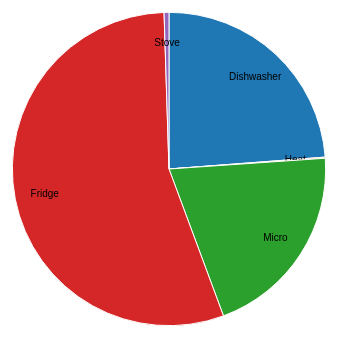
D3 v4 page, settled after 360 driven frames (6 s of simulated time); the page loaded 1 data file(s).



var svg = d3.select("svg"),
    width = +svg.attr("width"),
    height = +svg.attr("height"),
    radius = Math.min(width, height) / 3,
    g = svg.append("g").attr("transform", "translate(" + width / 2 + "," + height / 2 + ")");

var color = d3.scaleOrdinal(d3.schemeCategory10);

var pie = d3.pie()
    .sort(null)
    .value(function(d) { return d.usage; });

var path = d3.arc()
    .outerRadius(radius - 10)
    .innerRadius(0);

var label = d3.arc()
    .outerRadius(radius - 40)
    .innerRadius(radius - 40);

var arcOver = d3.arc().outerRadius(radius + 10)
    .innerRadius(0);

d3.csv("piedata.csv", function(d) {
  d.usage = +d.usage;
  return d;
}, function(error, data) {
  if (error) throw error;

  var arc = g.selectAll(".arc")
    .data(pie(data))
    .enter().append("g")
      .attr("class", "arc");

  arc.append("path")
      .attr("d", path)
      .attr("fill", function(d) { return color(d.data.device); })
      .on("mouseover", function(d){
      	d3.select(this)
      	.attr("d",arcOver)
      })
      .on("mouseout", function(d){
      	d3.select(this)
      	.attr("d",path)
      });

  arc.append("text")
      .attr("transform", function(d) { return "translate(" + label.centroid(d) + ")"; })
      .attr("dy", "0.35em")
      .text(function(d) { return d.data.device; });
      
});



### data: piedata.csv
device, usage
Dishwasher, 18246649
Heat, 89185
Micro, 15679973
Fridge, 42301545
Stove, 385044